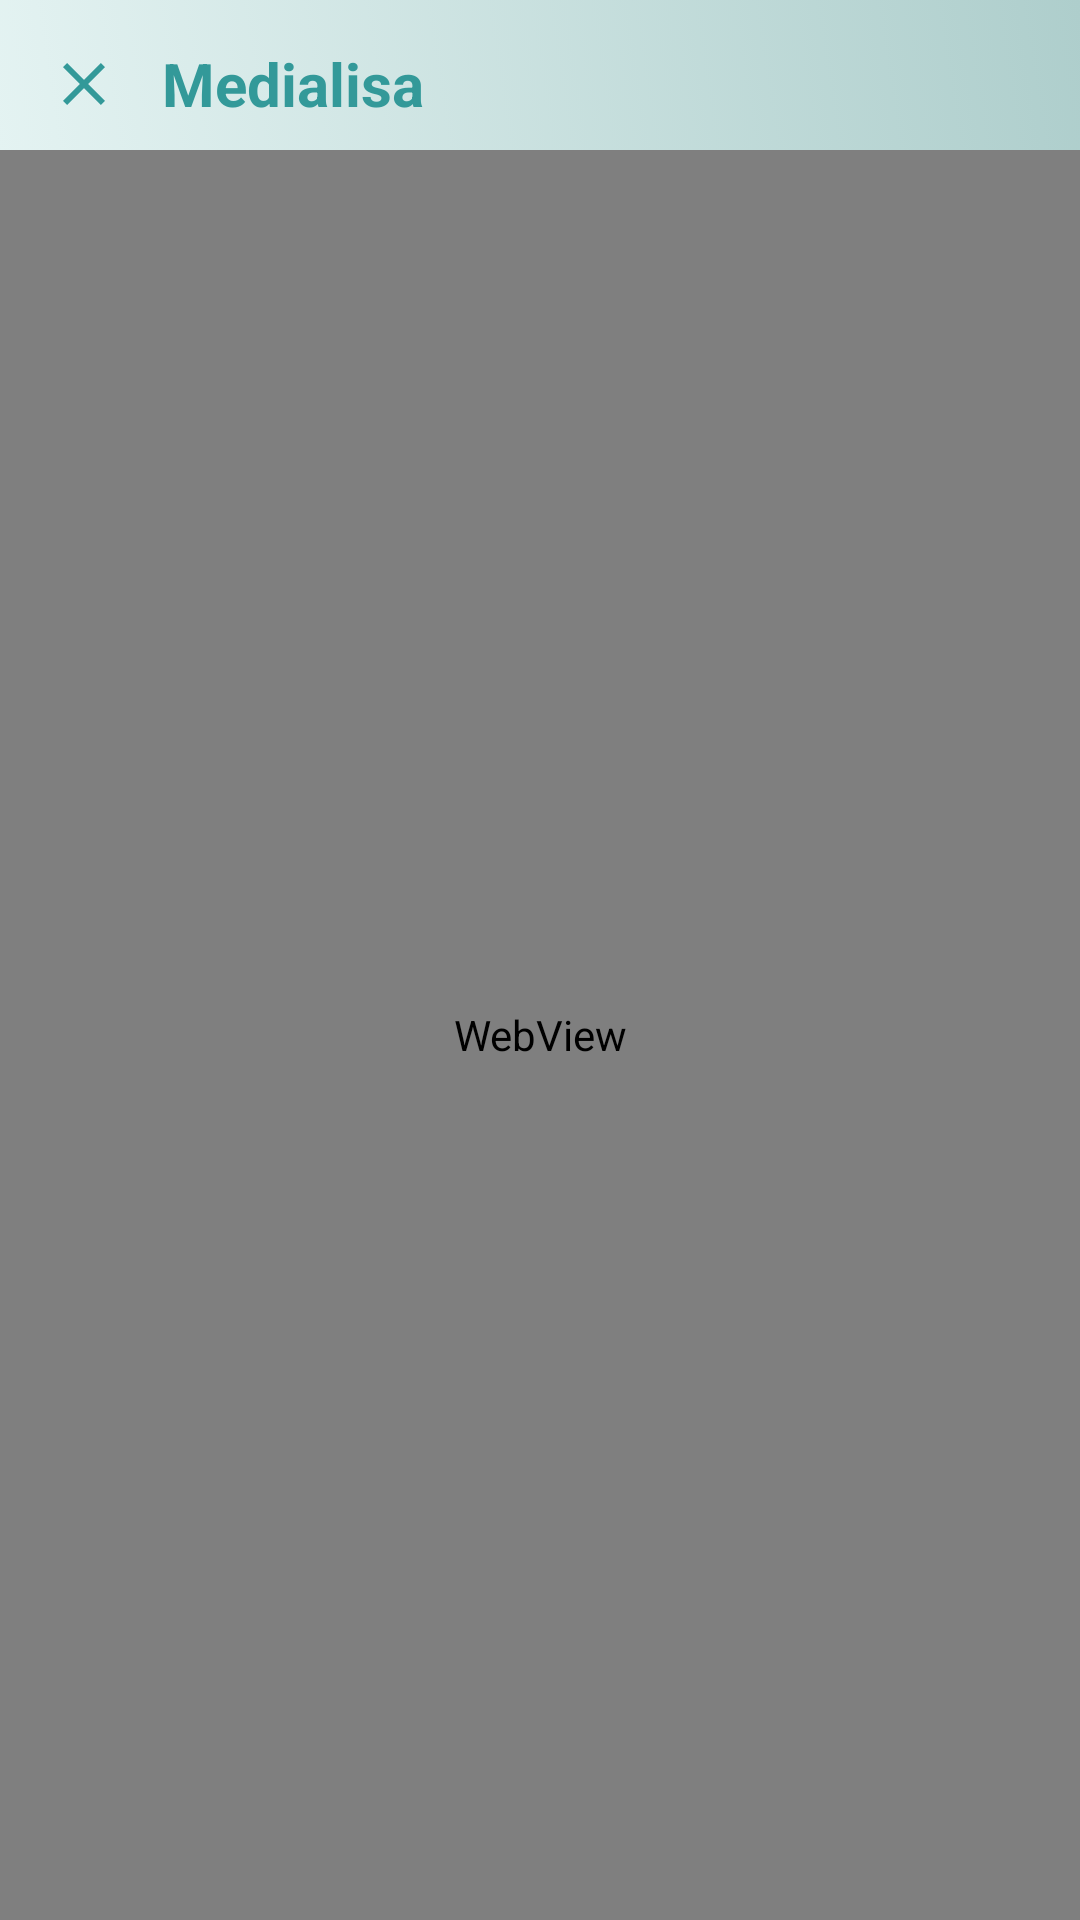

Reconstruct the res/layout file that produces this screen, plus the resources it refers to.
<!-- AndroidManifest.xml: application theme AppTheme -->
<!-- res/layout/activity_webview.xml -->
<?xml version="1.0" encoding="utf-8"?>
<RelativeLayout xmlns:android="http://schemas.android.com/apk/res/android"
    xmlns:app="http://schemas.android.com/apk/res-auto"
    xmlns:tools="http://schemas.android.com/tools"
    android:layout_width="match_parent"
    android:layout_height="match_parent"
    tools:context=".Menu.Webview">


    <com.google.android.material.appbar.AppBarLayout
        android:id="@+id/appbar"
        android:layout_width="match_parent"
        android:layout_height="wrap_content"
        android:theme="@style/Base.ThemeOverlay.AppCompat.Dark">

        <androidx.appcompat.widget.Toolbar
            android:id="@+id/toolbar_pay"
            android:layout_width="match_parent"
            android:layout_height="?android:attr/actionBarSize"
            android:layout_gravity="center"
            android:background="@drawable/gradientbg"
            android:theme="@style/ToolbarTheme"
            app:elevation="4dp"
            app:popupTheme="@style/Base.Theme.AppCompat.Light.DarkActionBar">

            <ImageView
                android:id="@+id/btn_back"
                android:src="@drawable/ic_close_black_24dp"
                android:layout_width="wrap_content"
                android:layout_height="wrap_content"/>
            <TextView
                android:layout_marginLeft="30dp"
                android:id="@+id/toolbar_title"
                android:layout_width="match_parent"
                android:layout_height="wrap_content"
                android:layout_gravity="center"
                android:text="Medialisa"
                android:textColor="@color/font_menu_color"
                android:textSize="20dp"
                android:textStyle="bold" />

        </androidx.appcompat.widget.Toolbar>

    </com.google.android.material.appbar.AppBarLayout>


    <WebView
        android:layout_marginTop="50dp"
        xmlns:android="http://schemas.android.com/apk/res/android"
        android:id="@+id/webview"
        android:layout_width="match_parent"
        android:layout_height="match_parent"
        />

</RelativeLayout>
<!-- resources referenced by this layout -->
<resources>
  <color name="font_menu_color">#339999</color>
  <!-- drawable gradientbg (drawable) -->
  <?xml version="1.0" encoding="UTF-8"?>
  <selector xmlns:android="http://schemas.android.com/apk/res/android">
  <item>
  <shape>
      <gradient
          android:startColor="@color/colorUtama"
          android:endColor="#aececc"
          android:angle="45"/>
  </shape>
  </item>
      </selector>
  <!-- drawable ic_close_black_24dp (drawable) -->
  <vector android:height="24dp" android:tint="#339999"
      android:viewportHeight="24.0" android:viewportWidth="24.0"
      android:width="24dp" xmlns:android="http://schemas.android.com/apk/res/android">
      <path android:fillColor="#FF000000" android:pathData="M19,6.41L17.59,5 12,10.59 6.41,5 5,6.41 10.59,12 5,17.59 6.41,19 12,13.41 17.59,19 19,17.59 13.41,12z"/>
  </vector>
  <style name="ToolbarTheme" parent="@style/ThemeOverlay.AppCompat.ActionBar">
          
          <item name="colorControlNormal">@color/white</item>
      </style>
  <style name="AppTheme" parent="Theme.AppCompat.Light.NoActionBar">
          
          <item name="colorPrimary">@color/colorPrimary</item>
          <item name="colorPrimaryDark">@color/colorPrimaryDark</item>
          <item name="colorAccent">@color/colorAccent</item>
      </style>
  <color name="colorUtama">#e4f3f2</color>
  <color name="white">#fff</color>
  <color name="colorPrimary">#4788C8</color>
  <color name="colorPrimaryDark">#00574B</color>
  <color name="colorAccent">#D81B60</color>
</resources>
